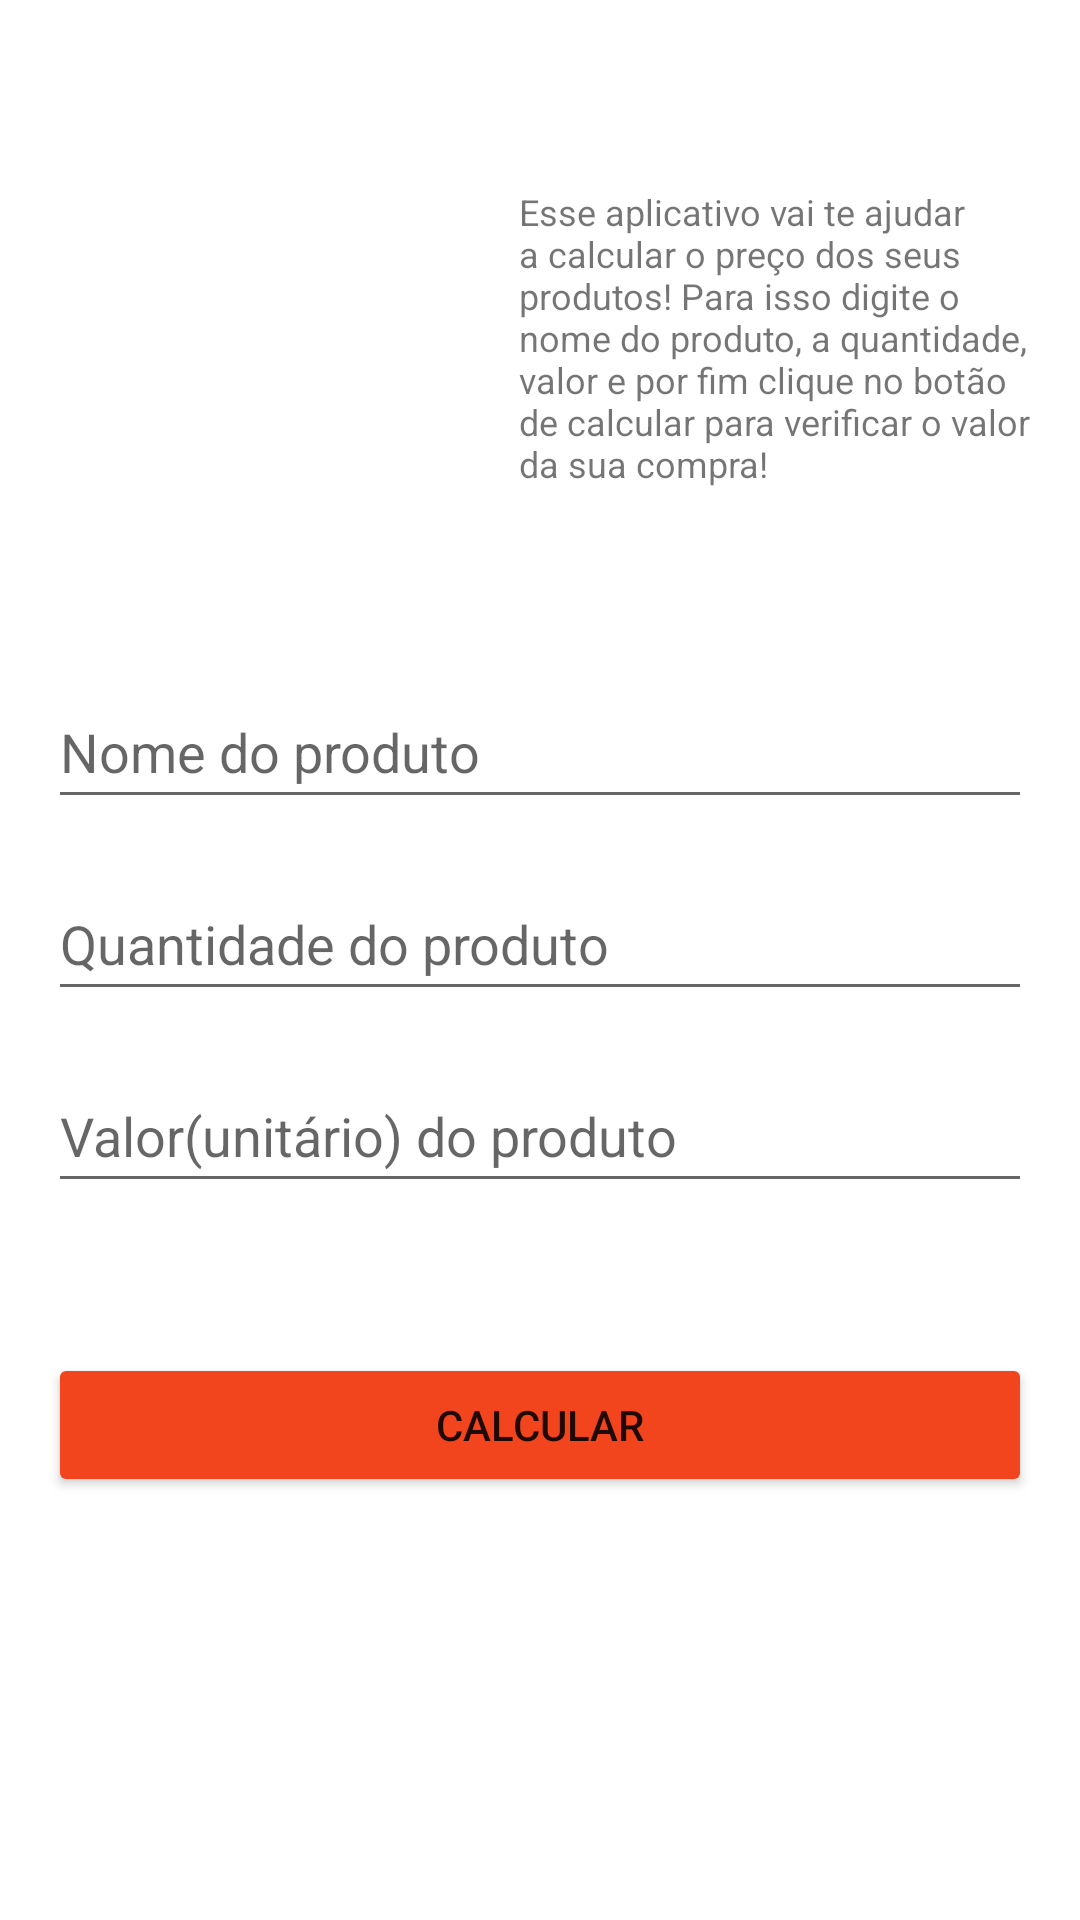

The Android layout XML behind this screen, and the referenced resources:
<!-- AndroidManifest.xml: application theme Theme.CaixaDeSupermercado -->
<!-- res/layout/activity_main.xml -->
<?xml version="1.0" encoding="utf-8"?>
<androidx.constraintlayout.widget.ConstraintLayout xmlns:android="http://schemas.android.com/apk/res/android"
    xmlns:app="http://schemas.android.com/apk/res-auto"
    xmlns:tools="http://schemas.android.com/tools"
    android:layout_width="match_parent"
    android:layout_height="match_parent"
    tools:context=".MainActivity">

    <ImageView
        android:id="@+id/imagem_carrinho"
        android:layout_width="@dimen/largura_125"
        android:layout_height="@dimen/altura_125"
        android:layout_marginTop="@dimen/margem_50"
       android:layout_marginHorizontal="@dimen/margem_16"
        android:layout_marginBottom="@dimen/margem_16"
        android:src="@drawable/carrinho"
        android:contentDescription="@string/Descricao_imagem_carrinho"
        app:layout_constraintEnd_toStartOf="@id/tv_descricao"
        app:layout_constraintStart_toStartOf="parent"
        app:layout_constraintTop_toTopOf="parent"
        android:layout_marginLeft="@dimen/margem_16" />

    <TextView
        android:id="@+id/tv_descricao"
        android:layout_width="@dimen/largura_0"
        android:layout_height="wrap_content"
        android:layout_margin="@dimen/margem_16"
        android:text="@string/texto_descricao_app"
        android:textSize="@dimen/tamanho_fonte_12"
        app:layout_constraintBottom_toTopOf="@id/ed_nome"
        app:layout_constraintEnd_toEndOf="parent"
        app:layout_constraintStart_toEndOf="@+id/imagem_carrinho"
        app:layout_constraintTop_toTopOf="parent"/>

    <EditText
        android:id="@+id/ed_nome"
        android:layout_width="match_parent"
        android:layout_height="@dimen/altura_48"
        android:layout_marginTop="@dimen/margem_50"
        android:layout_marginBottom="@dimen/margem_16"
        android:layout_marginHorizontal="@dimen/margem_16"
        android:hint="@string/hint_Nome_do_produto"
        android:inputType="text"
        android:importantForAutofill="no"
        app:layout_constraintTop_toBottomOf="@id/imagem_carrinho"
        app:layout_constraintStart_toStartOf="parent"
        app:layout_constraintEnd_toEndOf="parent"/>

    <EditText
        android:id="@+id/ed_qtd"
        android:layout_width="match_parent"
        android:layout_height="@dimen/altura_48"
        android:layout_margin="@dimen/margem_16"
        android:hint="@string/hint_qtd_produto"
        android:inputType="numberDecimal"
        android:importantForAutofill="no"
        app:layout_constraintTop_toBottomOf="@id/ed_nome"
        app:layout_constraintStart_toStartOf="parent"
        app:layout_constraintEnd_toEndOf="parent"/>

    <EditText
        android:id="@+id/ed_valor"
        android:layout_width="match_parent"
        android:layout_height="@dimen/altura_48"
        android:layout_margin="@dimen/margem_16"
        android:hint="@string/hint_valor_produto"
        android:inputType="numberDecimal"
        android:importantForAutofill="no"
        app:layout_constraintTop_toBottomOf="@id/ed_qtd"
        app:layout_constraintStart_toStartOf="parent"
        app:layout_constraintEnd_toEndOf="parent"/>

    <Button
        android:id="@+id/botao_calcular"
        android:layout_width="match_parent"
        android:layout_height="wrap_content"
        android:layout_marginTop="@dimen/margem_50"
        android:layout_marginBottom="@dimen/margem_16"
        android:layout_marginHorizontal="@dimen/margem_16"
        app:layout_constraintTop_toBottomOf="@id/ed_valor"
        android:text="@string/texto_botao_calcular"
        android:textAllCaps="true"
        app:layout_constraintStart_toStartOf="parent"
        app:layout_constraintEnd_toEndOf="parent"
        android:backgroundTint="@color/vermelho_F2451E"/>

</androidx.constraintlayout.widget.ConstraintLayout>
<!-- resources referenced by this layout -->
<resources>
  <color name="vermelho_F2451E">#F2451E</color>
  <dimen name="altura_125">125dp</dimen>
  <dimen name="altura_48">48dp</dimen>
  <dimen name="largura_0">0dp</dimen>
  <dimen name="largura_125">125dp</dimen>
  <dimen name="margem_16">16dp</dimen>
  <dimen name="margem_50">50dp</dimen>
  <dimen name="tamanho_fonte_12">12sp</dimen>
  <string name="Descricao_imagem_carrinho">Desenho de um carrinho de supermercado vermelho com detalhes pretos</string>
  <string name="hint_Nome_do_produto">Nome do produto</string>
  <string name="hint_qtd_produto">Quantidade do produto</string>
  <string name="hint_valor_produto">Valor(unitário) do produto</string>
  <string name="texto_botao_calcular">Calcular</string>
  <string name="texto_descricao_app">Esse aplicativo vai te ajudar a calcular o preço dos seus produtos! Para isso digite o nome do produto, a quantidade, valor e por fim clique no botão de calcular para verificar o valor da sua compra!</string>
  <style name="Theme.CaixaDeSupermercado" parent="Theme.MaterialComponents.DayNight.DarkActionBar">
          
          <item name="colorPrimary">@color/verde_claro_9CCC65</item>
          <item name="colorPrimaryVariant">@color/verde_6B9B37</item>
          <item name="colorOnPrimary">@color/white</item>
          
          <item name="colorSecondary">@color/teal_200</item>
          <item name="colorSecondaryVariant">@color/teal_700</item>
          <item name="colorOnSecondary">@color/black</item>
          
          <item name="android:statusBarColor" tools:targetApi="l">?attr/colorPrimaryVariant</item>
          
      </style>
  <color name="verde_claro_9CCC65">#9CCC65</color>
  <color name="verde_6B9B37">#6B9B37</color>
  <color name="white">#FFFFFFFF</color>
  <color name="teal_200">#FF03DAC5</color>
  <color name="teal_700">#FF018786</color>
  <color name="black">#FF000000</color>
</resources>
